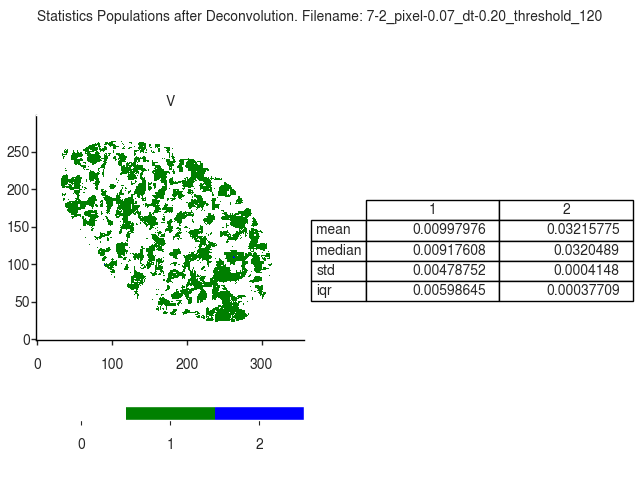

Values plotted in this chart, from the file beside it:
V
, 1, 2
mean, 0.00998, 0.03216
median, 0.009176, 0.03205
std, 0.004788, 0.0004148
iqr, 0.005986, 0.0003771
